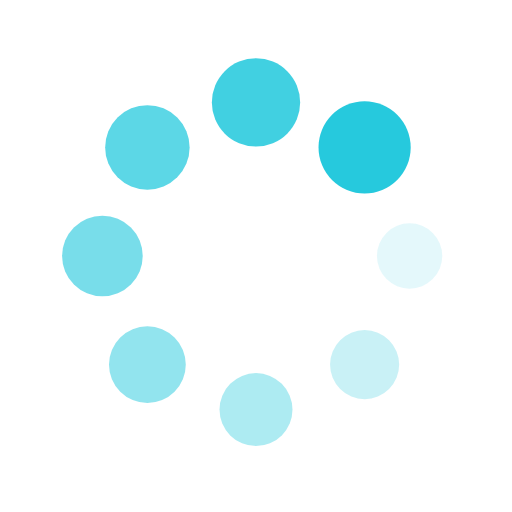
t = 0.00 s
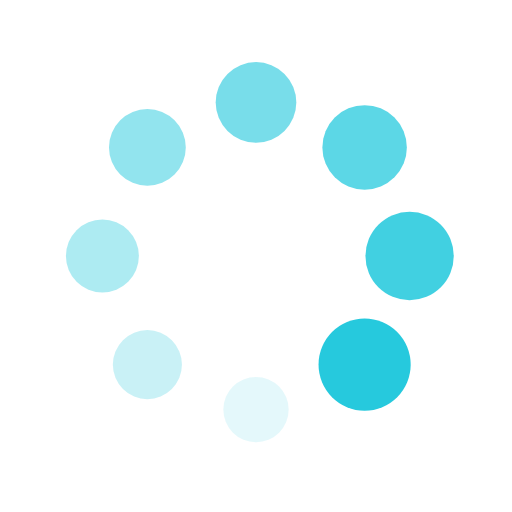
t = 0.25 s
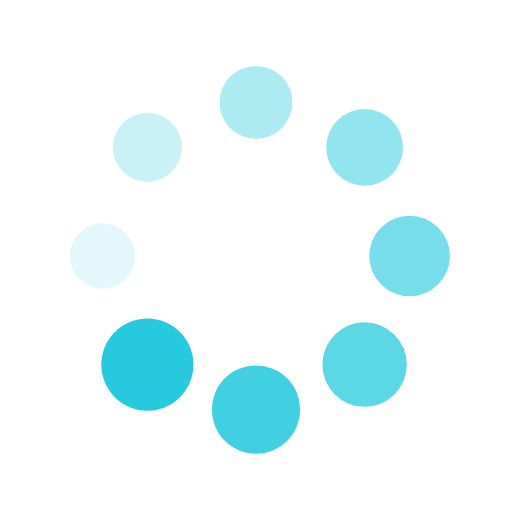
t = 0.50 s
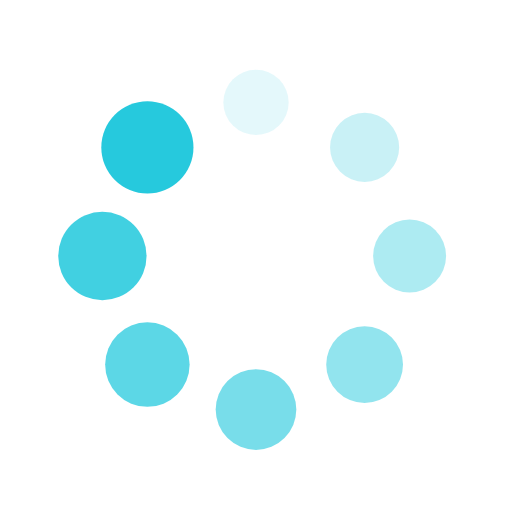
t = 0.75 s

The animated SVG that drew these frames (rendered in a browser with its animation timeline set to each time). Animation: 16 SMIL elements (animate=8,animateTransform=8); one cycle of 1.00 s, repeats indefinitely.

<?xml version="1.0" encoding="utf-8"?>
<svg xmlns="http://www.w3.org/2000/svg" xmlns:xlink="http://www.w3.org/1999/xlink" style="margin: auto; background: transparent; display: block; shape-rendering: auto;" width="200px" height="200px" viewBox="0 0 100 100" preserveAspectRatio="xMidYMid">
<g transform="translate(80,50)">
<g transform="rotate(0)">
<circle cx="0" cy="0" r="6" fill="#26c9dd" fill-opacity="1">
  <animateTransform attributeName="transform" type="scale" begin="-0.875s" values="1.5 1.5;1 1" keyTimes="0;1" dur="1s" repeatCount="indefinite"></animateTransform>
  <animate attributeName="fill-opacity" keyTimes="0;1" dur="1s" repeatCount="indefinite" values="1;0" begin="-0.875s"></animate>
</circle>
</g>
</g><g transform="translate(71.21320343559643,71.21320343559643)">
<g transform="rotate(45)">
<circle cx="0" cy="0" r="6" fill="#26c9dd" fill-opacity="0.875">
  <animateTransform attributeName="transform" type="scale" begin="-0.75s" values="1.5 1.5;1 1" keyTimes="0;1" dur="1s" repeatCount="indefinite"></animateTransform>
  <animate attributeName="fill-opacity" keyTimes="0;1" dur="1s" repeatCount="indefinite" values="1;0" begin="-0.75s"></animate>
</circle>
</g>
</g><g transform="translate(50,80)">
<g transform="rotate(90)">
<circle cx="0" cy="0" r="6" fill="#26c9dd" fill-opacity="0.75">
  <animateTransform attributeName="transform" type="scale" begin="-0.625s" values="1.5 1.5;1 1" keyTimes="0;1" dur="1s" repeatCount="indefinite"></animateTransform>
  <animate attributeName="fill-opacity" keyTimes="0;1" dur="1s" repeatCount="indefinite" values="1;0" begin="-0.625s"></animate>
</circle>
</g>
</g><g transform="translate(28.786796564403577,71.21320343559643)">
<g transform="rotate(135)">
<circle cx="0" cy="0" r="6" fill="#26c9dd" fill-opacity="0.625">
  <animateTransform attributeName="transform" type="scale" begin="-0.5s" values="1.5 1.5;1 1" keyTimes="0;1" dur="1s" repeatCount="indefinite"></animateTransform>
  <animate attributeName="fill-opacity" keyTimes="0;1" dur="1s" repeatCount="indefinite" values="1;0" begin="-0.5s"></animate>
</circle>
</g>
</g><g transform="translate(20,50.00000000000001)">
<g transform="rotate(180)">
<circle cx="0" cy="0" r="6" fill="#26c9dd" fill-opacity="0.5">
  <animateTransform attributeName="transform" type="scale" begin="-0.375s" values="1.5 1.5;1 1" keyTimes="0;1" dur="1s" repeatCount="indefinite"></animateTransform>
  <animate attributeName="fill-opacity" keyTimes="0;1" dur="1s" repeatCount="indefinite" values="1;0" begin="-0.375s"></animate>
</circle>
</g>
</g><g transform="translate(28.78679656440357,28.786796564403577)">
<g transform="rotate(225)">
<circle cx="0" cy="0" r="6" fill="#26c9dd" fill-opacity="0.375">
  <animateTransform attributeName="transform" type="scale" begin="-0.25s" values="1.5 1.5;1 1" keyTimes="0;1" dur="1s" repeatCount="indefinite"></animateTransform>
  <animate attributeName="fill-opacity" keyTimes="0;1" dur="1s" repeatCount="indefinite" values="1;0" begin="-0.25s"></animate>
</circle>
</g>
</g><g transform="translate(49.99999999999999,20)">
<g transform="rotate(270)">
<circle cx="0" cy="0" r="6" fill="#26c9dd" fill-opacity="0.25">
  <animateTransform attributeName="transform" type="scale" begin="-0.125s" values="1.5 1.5;1 1" keyTimes="0;1" dur="1s" repeatCount="indefinite"></animateTransform>
  <animate attributeName="fill-opacity" keyTimes="0;1" dur="1s" repeatCount="indefinite" values="1;0" begin="-0.125s"></animate>
</circle>
</g>
</g><g transform="translate(71.21320343559643,28.78679656440357)">
<g transform="rotate(315)">
<circle cx="0" cy="0" r="6" fill="#26c9dd" fill-opacity="0.125">
  <animateTransform attributeName="transform" type="scale" begin="0s" values="1.5 1.5;1 1" keyTimes="0;1" dur="1s" repeatCount="indefinite"></animateTransform>
  <animate attributeName="fill-opacity" keyTimes="0;1" dur="1s" repeatCount="indefinite" values="1;0" begin="0s"></animate>
</circle>
</g>
</g>
<!-- [ldio] generated by https://loading.io/ --></svg>